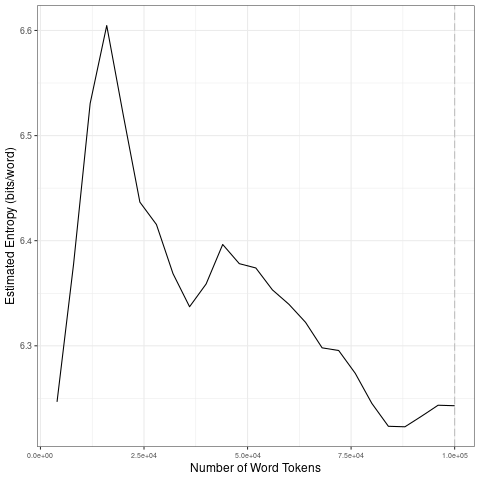

The table this chart was drawn from, first rows:
file, entropy.Corpus.Size, entropy.Entropy, sd.Corpus.Size, sd.SD
data/2021_by_es/2021-10-12_tokens_1-gram…, 4000, 6.247, 20000, 0.1428
data/2021_by_es/2021-10-12_tokens_1-gram…, 8000, 6.378, 40000, 0.0413
data/2021_by_es/2021-10-12_tokens_1-gram…, 12000, 6.531, 60000, 0.02225
data/2021_by_es/2021-10-12_tokens_1-gram…, 16000, 6.605, 80000, 0.02897
data/2021_by_es/2021-10-12_tokens_1-gram…, 20000, 6.519, 1e+05, 0.01002
data/2021_by_es/2021-10-12_tokens_1-gram…, 24000, 6.437, 20000, 0.1428
data/2021_by_es/2021-10-12_tokens_1-gram…, 28000, 6.415, 40000, 0.0413
data/2021_by_es/2021-10-12_tokens_1-gram…, 32000, 6.369, 60000, 0.02225
data/2021_by_es/2021-10-12_tokens_1-gram…, 36000, 6.337, 80000, 0.02897
data/2021_by_es/2021-10-12_tokens_1-gram…, 40000, 6.359, 1e+05, 0.01002
data/2021_by_es/2021-10-12_tokens_1-gram…, 44000, 6.396, 20000, 0.1428
data/2021_by_es/2021-10-12_tokens_1-gram…, 48000, 6.378, 40000, 0.0413
data/2021_by_es/2021-10-12_tokens_1-gram…, 52000, 6.374, 60000, 0.02225
data/2021_by_es/2021-10-12_tokens_1-gram…, 56000, 6.353, 80000, 0.02897
data/2021_by_es/2021-10-12_tokens_1-gram…, 60000, 6.339, 1e+05, 0.01002
data/2021_by_es/2021-10-12_tokens_1-gram…, 64000, 6.322, 20000, 0.1428
data/2021_by_es/2021-10-12_tokens_1-gram…, 68000, 6.298, 40000, 0.0413
data/2021_by_es/2021-10-12_tokens_1-gram…, 72000, 6.296, 60000, 0.02225
data/2021_by_es/2021-10-12_tokens_1-gram…, 76000, 6.274, 80000, 0.02897
data/2021_by_es/2021-10-12_tokens_1-gram…, 80000, 6.245, 1e+05, 0.01002
data/2021_by_es/2021-10-12_tokens_1-gram…, 84000, 6.223, 20000, 0.1428
data/2021_by_es/2021-10-12_tokens_1-gram…, 88000, 6.223, 40000, 0.0413
data/2021_by_es/2021-10-12_tokens_1-gram…, 92000, 6.233, 60000, 0.02225
data/2021_by_es/2021-10-12_tokens_1-gram…, 96000, 6.243, 80000, 0.02897
data/2021_by_es/2021-10-12_tokens_1-gram…, 1e+05, 6.243, 1e+05, 0.01002
